Photos from the image-classification dataset "split" in the GitHub repository PrabhleenpKaur/breast-cancer-prediction. Its 2 classes are: benign, malignant.

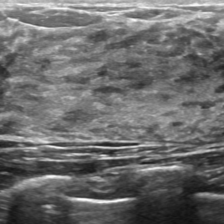
Label: malignant

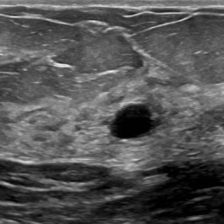
Label: malignant

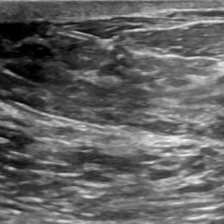
Label: malignant

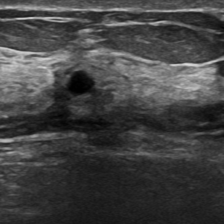
Label: malignant

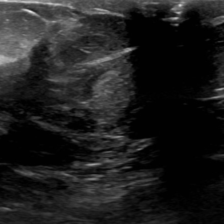
Label: benign

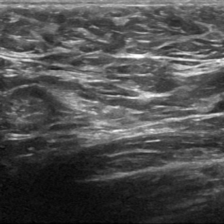
Label: malignant
